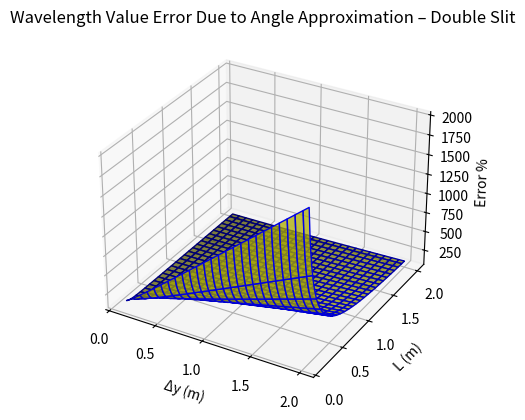

Here is the Python script that generated this plot:
import numpy as np
import math
import matplotlib.pyplot as plt
from mpl_toolkits.mplot3d import Axes3D

d = (1/600)*(10**(-3))

def error(y, L):
  r_1 = math.sqrt((y-(d/2))**2+L**2)
  r_2 = math.sqrt((y+(d/2))**2+L**2)
  phi = r_2 - r_1
  return abs( phi - (d*y/L) / (phi)) * 100

L_s = np.linspace(0.1, 2, 100)
delta_y_s = np.linspace(0.1, 2, 100)


def generate(x_s, alphas, func):
  ret = np.empty((x_s.shape[0], alphas.shape[0]))
  for i in range(len(x_s)):
    for j in range(len(alphas)):
      ret[i, j] = (func(x_s[i], alphas[j]))

  return ret


Y, X = np.meshgrid(delta_y_s, L_s)

errors = generate(delta_y_s, L_s, error)


fig = plt.figure()

ax = fig.add_subplot(111, projection='3d') 
# ax.set_zlim3d(-1,100)
# plt.rcParams['axes.titlepad'] = 40
ax.set_title('Wavelength Value Error Due to Angle Approximation – Double Slit')
ax.set_xlabel('Δy (m)')
ax.set_ylabel('L (m)')
ax.set_zlabel('Error %')
ax.plot_surface(X, Y, errors, color='y', rstride=4, cstride=4, linewidth=1, alpha=0.75, edgecolors='blue')



plt.draw()
plt.show()
